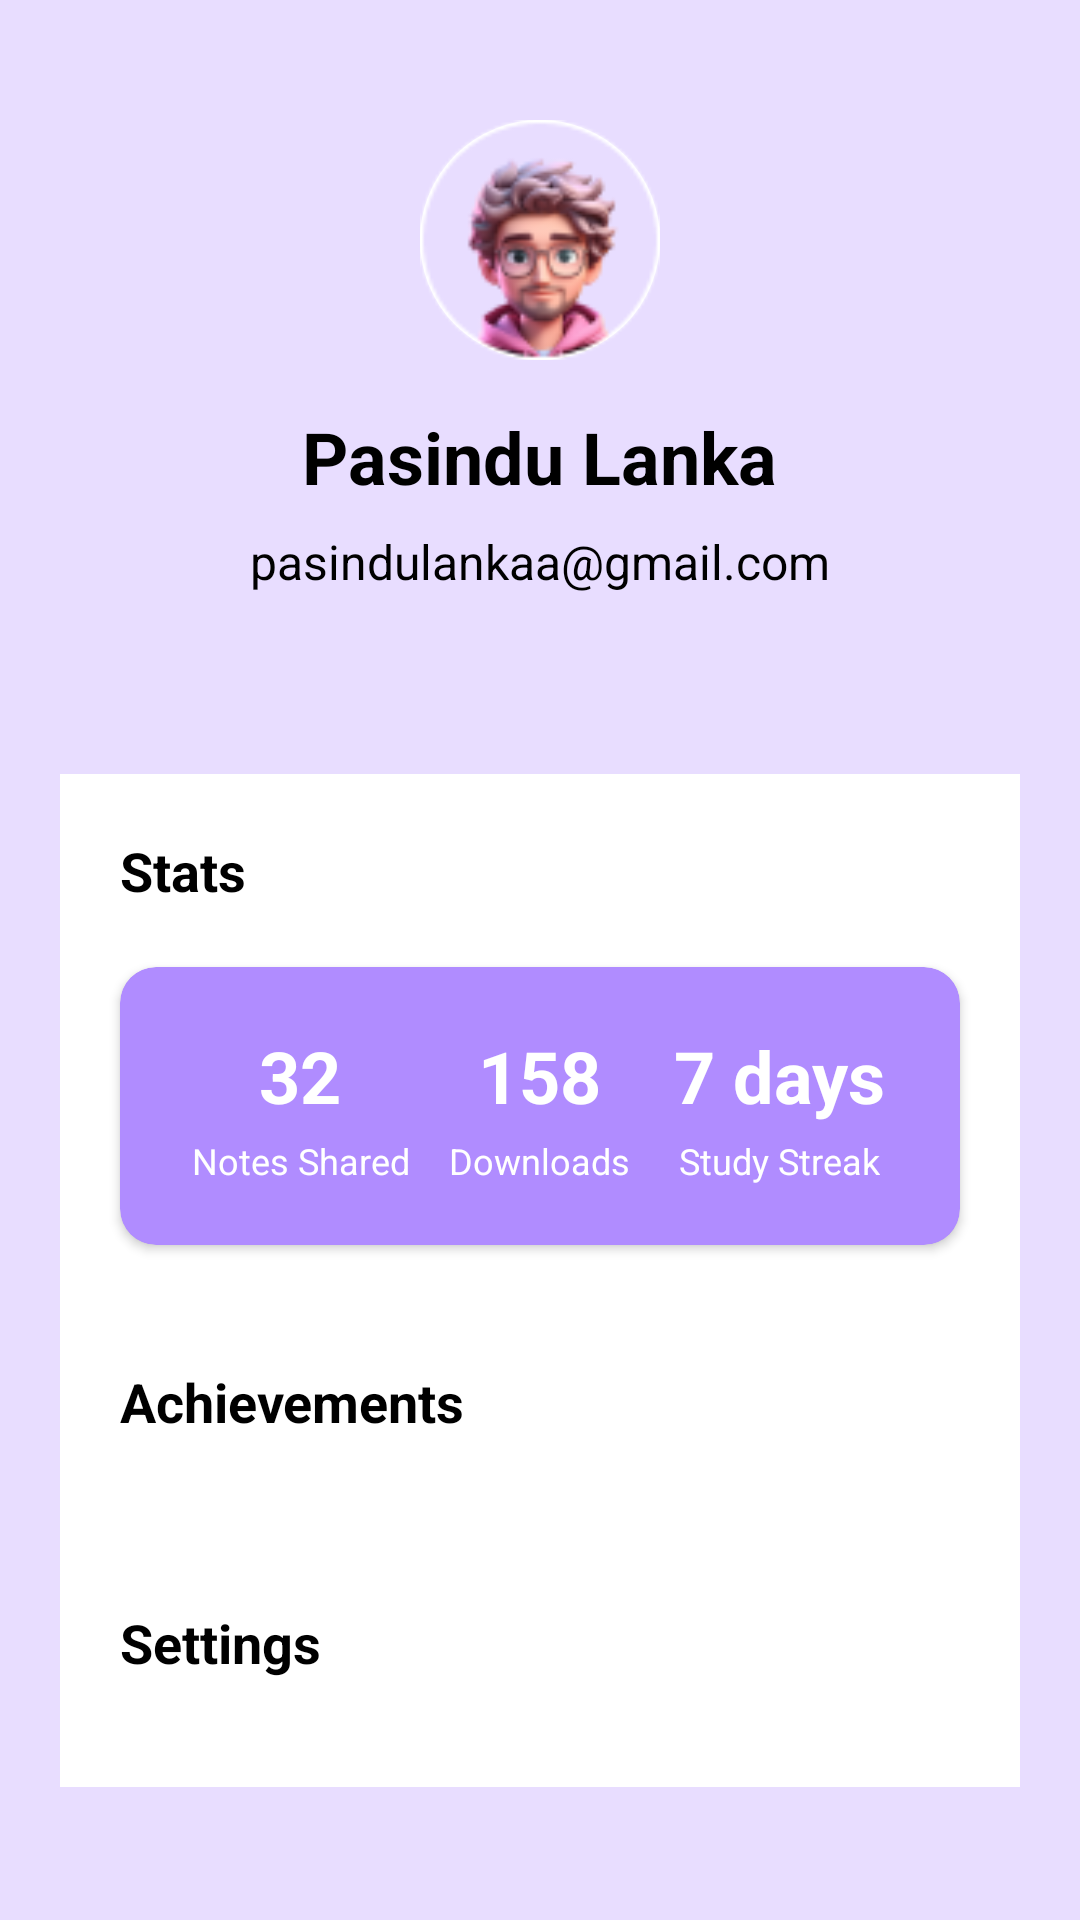

This screen was rendered from an Android layout file. Write that file and the resources it references.
<!-- AndroidManifest.xml: application theme Theme.Notenest -->
<!-- res/layout/fragment_profile.xml -->
<?xml version="1.0" encoding="utf-8"?>
<ScrollView xmlns:android="http://schemas.android.com/apk/res/android"
    xmlns:app="http://schemas.android.com/apk/res-auto"
    android:layout_width="match_parent"
    android:layout_height="match_parent"
    android:background="@color/light_purple">

    <androidx.constraintlayout.widget.ConstraintLayout
        android:layout_width="match_parent"
        android:layout_height="wrap_content">

        
        <LinearLayout
            android:id="@+id/profileHeaderLayout"
            android:layout_width="0dp"
            android:layout_height="wrap_content"
            android:orientation="vertical"
            android:gravity="center"
            android:padding="40dp"
            android:background="@color/light_purple"
            app:layout_constraintTop_toTopOf="parent"
            app:layout_constraintStart_toStartOf="parent"
            app:layout_constraintEnd_toEndOf="parent">

            <ImageView
                android:id="@+id/profileAvatar"
                android:layout_width="80dp"
                android:layout_height="80dp"
                android:src="@drawable/pp"
                android:scaleType="centerCrop"
                android:background="@drawable/rounded_profile_background" />

            <TextView
                android:id="@+id/profileName"
                android:layout_width="wrap_content"
                android:layout_height="wrap_content"
                android:layout_marginTop="16dp"
                android:text="Pasindu Lanka"
                android:textSize="24sp"
                android:textStyle="bold"
                android:textColor="@color/black"
                android:gravity="center" />

            <TextView
                android:id="@+id/profileEmail"
                android:layout_width="wrap_content"
                android:layout_height="wrap_content"
                android:layout_marginTop="8dp"
                android:text="pasindulankaa@gmail.com"
                android:textSize="16sp"
                android:textColor="@color/black"
                android:gravity="center" />

        </LinearLayout>

        
        <LinearLayout
            android:id="@+id/statsSection"
            android:layout_width="0dp"
            android:layout_height="wrap_content"
            android:orientation="vertical"
            android:layout_margin="20dp"
            android:background="@color/white"
            app:layout_constraintTop_toBottomOf="@id/profileHeaderLayout"
            app:layout_constraintStart_toStartOf="parent"
            app:layout_constraintEnd_toEndOf="parent">

            <TextView
                android:layout_width="wrap_content"
                android:layout_height="wrap_content"
                android:layout_marginStart="20dp"
                android:layout_marginTop="20dp"
                android:text="Stats"
                android:textSize="18sp"
                android:textStyle="bold"
                android:textColor="@color/black" />

            <androidx.cardview.widget.CardView
                android:layout_width="match_parent"
                android:layout_height="wrap_content"
                android:layout_margin="20dp"
                app:cardCornerRadius="12dp"
                app:cardElevation="2dp"
                android:backgroundTint="@color/primary_purple">

                <LinearLayout
                    android:layout_width="match_parent"
                    android:layout_height="wrap_content"
                    android:orientation="horizontal"
                    android:padding="20dp">

                    <LinearLayout
                        android:layout_width="0dp"
                        android:layout_height="wrap_content"
                        android:layout_weight="1"
                        android:orientation="vertical"
                        android:gravity="center">

                        <TextView
                            android:id="@+id/notesSharedCount"
                            android:layout_width="wrap_content"
                            android:layout_height="wrap_content"
                            android:text="32"
                            android:textSize="24sp"
                            android:textStyle="bold"
                            android:textColor="@color/white" />

                        <TextView
                            android:layout_width="wrap_content"
                            android:layout_height="wrap_content"
                            android:layout_marginTop="4dp"
                            android:text="Notes Shared"
                            android:textSize="12sp"
                            android:textColor="@color/white"
                            android:gravity="center" />

                    </LinearLayout>

                    <LinearLayout
                        android:layout_width="0dp"
                        android:layout_height="wrap_content"
                        android:layout_weight="1"
                        android:orientation="vertical"
                        android:gravity="center">

                        <TextView
                            android:id="@+id/downloadsCount"
                            android:layout_width="wrap_content"
                            android:layout_height="wrap_content"
                            android:text="158"
                            android:textSize="24sp"
                            android:textStyle="bold"
                            android:textColor="@color/white" />

                        <TextView
                            android:layout_width="wrap_content"
                            android:layout_height="wrap_content"
                            android:layout_marginTop="4dp"
                            android:text="Downloads"
                            android:textSize="12sp"
                            android:textColor="@color/white"
                            android:gravity="center" />

                    </LinearLayout>

                    <LinearLayout
                        android:layout_width="0dp"
                        android:layout_height="wrap_content"
                        android:layout_weight="1"
                        android:orientation="vertical"
                        android:gravity="center">

                        <TextView
                            android:id="@+id/studyStreakCount"
                            android:layout_width="wrap_content"
                            android:layout_height="wrap_content"
                            android:text="7 days"
                            android:textSize="24sp"
                            android:textStyle="bold"
                            android:textColor="@color/white" />

                        <TextView
                            android:layout_width="wrap_content"
                            android:layout_height="wrap_content"
                            android:layout_marginTop="4dp"
                            android:text="Study Streak"
                            android:textSize="12sp"
                            android:textColor="@color/white"
                            android:gravity="center" />

                    </LinearLayout>

                </LinearLayout>

            </androidx.cardview.widget.CardView>

        </LinearLayout>

        
        <LinearLayout
            android:id="@+id/achievementsSection"
            android:layout_width="0dp"
            android:layout_height="wrap_content"
            android:orientation="vertical"
            android:layout_marginHorizontal="20dp"
            android:layout_marginBottom="20dp"
            android:background="@color/white"
            app:layout_constraintTop_toBottomOf="@id/statsSection"
            app:layout_constraintStart_toStartOf="parent"
            app:layout_constraintEnd_toEndOf="parent">

            <TextView
                android:layout_width="wrap_content"
                android:layout_height="wrap_content"
                android:layout_marginStart="20dp"
                android:layout_marginTop="20dp"
                android:text="Achievements"
                android:textSize="18sp"
                android:textStyle="bold"
                android:textColor="@color/black" />

            <androidx.recyclerview.widget.RecyclerView
                android:id="@+id/recyclerViewAchievements"
                android:layout_width="match_parent"
                android:layout_height="wrap_content"
                android:layout_marginTop="16dp"
                android:nestedScrollingEnabled="false"
                android:paddingBottom="20dp" />

        </LinearLayout>

        
        <LinearLayout
            android:id="@+id/settingsSection"
            android:layout_width="0dp"
            android:layout_height="wrap_content"
            android:orientation="vertical"
            android:layout_marginHorizontal="20dp"
            android:layout_marginBottom="20dp"
            android:background="@color/white"
            app:layout_constraintTop_toBottomOf="@id/achievementsSection"
            app:layout_constraintStart_toStartOf="parent"
            app:layout_constraintEnd_toEndOf="parent"
            app:layout_constraintBottom_toBottomOf="parent">

            <TextView
                android:layout_width="wrap_content"
                android:layout_height="wrap_content"
                android:layout_marginStart="20dp"
                android:layout_marginTop="20dp"
                android:text="Settings"
                android:textSize="18sp"
                android:textStyle="bold"
                android:textColor="@color/black" />

            <androidx.recyclerview.widget.RecyclerView
                android:id="@+id/recyclerViewSettings"
                android:layout_width="match_parent"
                android:layout_height="wrap_content"
                android:layout_marginTop="16dp"
                android:nestedScrollingEnabled="false"
                android:paddingBottom="20dp" />

        </LinearLayout>

    </androidx.constraintlayout.widget.ConstraintLayout>

</ScrollView>
<!-- resources referenced by this layout -->
<resources>
  <color name="black">#FF000000</color>
  <color name="light_purple">#E8DDFF</color>
  <color name="primary_purple">#B08CFF</color>
  <color name="white">#FFFFFFFF</color>
  <!-- drawable pp: png bitmap (drawable, 8492 bytes) -->
  <!-- drawable rounded_profile_background (drawable) -->
  <?xml version="1.0" encoding="utf-8"?>
  <shape xmlns:android="http://schemas.android.com/apk/res/android"
      android:shape="oval">
      <solid android:color="@color/white" />
      <stroke android:width="4dp" android:color="@color/white" />
  </shape>
  <style name="Theme.Notenest" parent="Base.Theme.Notenest" />
  <style name="Base.Theme.Notenest" parent="Theme.Material3.DayNight.NoActionBar">
      </style>
</resources>
